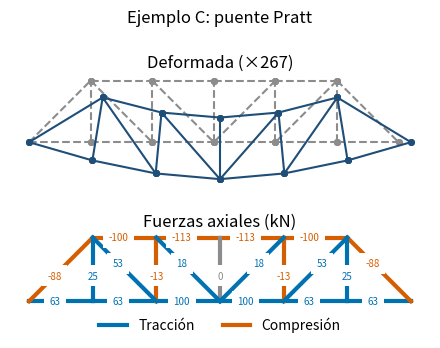
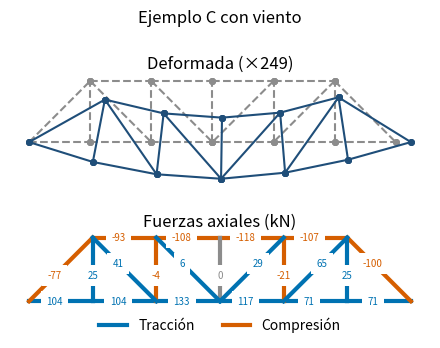

Reproduce these figures in Python, in order.
# @title Código de los capítulos anteriores (ejecutar primero)
import math

# Ejemplo A. Unidades: kN y m
nodos = {
    1: {"x": 0.0, "y": 0.0},
    2: {"x": 6.0, "y": 0.0},
    3: {"x": 3.0, "y": 4.0},
}

# E en kN/m² (acero) y área en m²
barras = {
    1: {"nodo_inicial": 1, "nodo_final": 2,
        "elasticidad": 2.0e8, "area": 0.0020},
    2: {"nodo_inicial": 2, "nodo_final": 3,
        "elasticidad": 2.0e8, "area": 0.0020},
    3: {"nodo_inicial": 1, "nodo_final": 3,
        "elasticidad": 2.0e8, "area": 0.0020},
}

# True: el desplazamiento en esa dirección está impedido
apoyos = {
    1: {"x": True, "y": True},   # articulado
    2: {"x": False, "y": True},  # rodillo
}

# Cargas en kN, positivas en el sentido de los ejes
cargas = {
    3: {"x": 20.0, "y": -50.0},
}

import matplotlib.pyplot as plt

# Ejemplo B. Unidades: kN y m
nodos_b = {
    1: {"x": 0.0, "y": 0.0},
    2: {"x": 3.0, "y": 0.0},
    3: {"x": 0.0, "y": 4.0},
    4: {"x": 3.0, "y": 4.0},
}

barras_b = {
    1: {"nodo_inicial": 1, "nodo_final": 2,
        "elasticidad": 2.0e8, "area": 0.0020},
    2: {"nodo_inicial": 2, "nodo_final": 4,
        "elasticidad": 2.0e8, "area": 0.0020},
    3: {"nodo_inicial": 3, "nodo_final": 4,
        "elasticidad": 2.0e8, "area": 0.0020},
    4: {"nodo_inicial": 1, "nodo_final": 3,
        "elasticidad": 2.0e8, "area": 0.0020},
    5: {"nodo_inicial": 1, "nodo_final": 4,
        "elasticidad": 2.0e8, "area": 0.0020},
    6: {"nodo_inicial": 2, "nodo_final": 3,
        "elasticidad": 2.0e8, "area": 0.0020},
}

apoyos_b = {
    1: {"x": True, "y": True},   # articulado
    2: {"x": False, "y": True},  # rodillo
}

cargas_b = {
    3: {"x": 30.0, "y": -40.0},
    4: {"x": 0.0, "y": -40.0},
}

geometria = {}
for numero, barra in barras.items():
    inicial = nodos[barra["nodo_inicial"]]
    final = nodos[barra["nodo_final"]]
    dx = final["x"] - inicial["x"]
    dy = final["y"] - inicial["y"]
    L = math.sqrt(dx**2 + dy**2)
    geometria[numero] = {"longitud": L,
                         "c": dx / L, "s": dy / L}

def calcular_geometria(nodos, barras):
    """Longitud y cosenos directores de cada barra.

    Devuelve un diccionario {número de barra:
    {"longitud": L, "c": c, "s": s}}.
    """
    geometria = {}
    for numero, barra in barras.items():
        inicial = nodos[barra["nodo_inicial"]]
        final = nodos[barra["nodo_final"]]
        dx = final["x"] - inicial["x"]
        dy = final["y"] - inicial["y"]
        L = math.sqrt(dx**2 + dy**2)
        geometria[numero] = {"longitud": L,
                             "c": dx / L, "s": dy / L}
    return geometria

import numpy as np

np.set_printoptions(precision=1, suppress=True)

def rigidez_local(E, A, L):
    """Matriz de rigidez de la barra en sus ejes (2x2)."""
    return E * A / L * np.array([[1.0, -1.0],
                                 [-1.0, 1.0]])


def matriz_transformacion(c, s):
    """Matriz T (2 x 4) tal que u' = T u."""
    return np.array([[c, s, 0.0, 0.0],
                     [0.0, 0.0, c, s]])


def rigidez_barra(E, A, L, c, s):
    """Matriz de rigidez de la barra en ejes globales."""
    T = matriz_transformacion(c, s)
    return T.T @ rigidez_local(E, A, L) @ T

def calcular_rigideces(barras, geometria):
    """Matriz de rigidez global (4 x 4) de cada barra."""
    rigideces = {}
    for numero, barra in barras.items():
        g = geometria[numero]
        rigideces[numero] = rigidez_barra(
            barra["elasticidad"], barra["area"],
            g["longitud"], g["c"], g["s"])
    return rigideces


geometria = calcular_geometria(nodos, barras)
rigideces = calcular_rigideces(barras, geometria)

def gdl_del_nodo(nodo):
    """Grados de libertad (x, y) del nodo, desde 1."""
    return 2 * nodo - 1, 2 * nodo

def gdl_de_barra(barra):
    """Grados de libertad de los extremos de una barra."""
    xi, yi = gdl_del_nodo(barra["nodo_inicial"])
    xj, yj = gdl_del_nodo(barra["nodo_final"])
    return [xi, yi, xj, yj]

def clasificar_gdl(nodos, apoyos):
    """Grados de libertad libres y restringidos."""
    libres = []
    restringidos = []
    sin_apoyo = {"x": False, "y": False}
    for nodo in nodos:
        gdl_x, gdl_y = gdl_del_nodo(nodo)
        apoyo = apoyos.get(nodo, sin_apoyo)
        if apoyo["x"]:
            restringidos.append(gdl_x)
        else:
            libres.append(gdl_x)
        if apoyo["y"]:
            restringidos.append(gdl_y)
        else:
            libres.append(gdl_y)
    return libres, restringidos

libres, restringidos = clasificar_gdl(nodos, apoyos)

def indices(gdl):
    """Traduce grados de libertad (desde 1) a índices
    de NumPy (desde 0). Es el único lugar del libro donde
    se hace esta traducción."""
    resultado = []
    for g in gdl:
        resultado.append(g - 1)
    return resultado

def indeterminacion(nodos, barras, restringidos):
    """b + r - 2n: incógnitas menos ecuaciones."""
    b, r, n = len(barras), len(restringidos), len(nodos)
    return b + r - 2 * n

def mostrar_matriz(matriz, filas, columnas=None,
                   decimales=1, ancho=7):
    """Imprime una matriz con los grados de libertad
    (desde 1) como encabezados de filas y columnas."""
    if columnas is None:
        columnas = filas
    encabezado = " gdl"
    for g in columnas:
        encabezado += f"{g:>{ancho}}"
    print(encabezado)
    for i, g in enumerate(filas):
        linea = f"{g:>4}"
        for valor in matriz[i]:
            # Sumar 0.0 evita mostrar -0.0
            valor = round(valor, decimales) + 0.0
            linea += f"{valor:>{ancho}.{decimales}f}"
        print(linea)

def ensamblar_rigidez(nodos, barras, rigideces):
    """Matriz de rigidez global de la armadura."""
    n_gdl = 2 * len(nodos)
    K = np.zeros((n_gdl, n_gdl))
    for numero, barra in barras.items():
        g = indices(gdl_de_barra(barra))
        K[np.ix_(g, g)] += rigideces[numero]
    return K


K_global = ensamblar_rigidez(nodos, barras, rigideces)

def ensamblar_cargas(nodos, cargas):
    """Vector de cargas nodales F de la armadura."""
    F = np.zeros(2 * len(nodos))
    for nodo, carga in cargas.items():
        fila_x, fila_y = indices(gdl_del_nodo(nodo))
        F[fila_x] += carga["x"]
        F[fila_y] += carga["y"]
    return F


F = ensamblar_cargas(nodos, cargas)

def mostrar_vector(vector, gdl, decimales=2, ancho=10):
    """Imprime un vector con sus grados de libertad."""
    for i, g in enumerate(gdl):
        valor = round(vector[i], decimales) + 0.0
        print(f"{g:>4}{valor:>{ancho}.{decimales}f}")

def particionar(K, libres, restringidos):
    """Bloques Kll, Klr, Krl y Krr de la matriz K."""
    l = indices(libres)
    r = indices(restringidos)
    K_ll = K[np.ix_(l, l)]
    K_lr = K[np.ix_(l, r)]
    K_rl = K[np.ix_(r, l)]
    K_rr = K[np.ix_(r, r)]
    return K_ll, K_lr, K_rl, K_rr


K_ll, K_lr, K_rl, K_rr = particionar(K_global, libres,
                                     restringidos)
F_l = F[indices(libres)]

def resolver_desplazamientos(K_ll, K_lr, F_l, U_r):
    """Desplazamientos de los gdl libres, U_l."""
    if np.linalg.matrix_rank(K_ll) < len(K_ll):
        raise ValueError("La armadura es inestable: "
                         "K_ll es singular.")
    return np.linalg.solve(K_ll, F_l - K_lr @ U_r)

U_r = np.zeros(len(restringidos))
U_l = resolver_desplazamientos(K_ll, K_lr, F_l, U_r)

# Vector completo de desplazamientos
U = np.zeros(2 * len(nodos))
U[indices(libres)] = U_l
U[indices(restringidos)] = U_r

def calcular_reacciones(K_rl, K_rr, U_l, U_r, F_r):
    """Reacciones en los grados de libertad restringidos.

    F_r son las cargas aplicadas directamente sobre los
    apoyos (normalmente ceros)."""
    return K_rl @ U_l + K_rr @ U_r - F_r


F_r = F[indices(restringidos)]
R = calcular_reacciones(K_rl, K_rr, U_l, U_r, F_r)

def comprobar_equilibrio(nodos, F, R, restringidos):
    """Resultantes de cargas más reacciones: Fx, Fy y el
    momento respecto del origen. Deben ser nulas."""
    total = F.copy()
    total[indices(restringidos)] += R
    momento = 0.0
    for nodo in nodos:
        ix, iy = indices(gdl_del_nodo(nodo))
        x, y = nodos[nodo]["x"], nodos[nodo]["y"]
        momento += x * total[iy] - y * total[ix]
    return total[0::2].sum(), total[1::2].sum(), momento

def fuerzas_axiales(barras, geometria, U):
    """Fuerza axial de cada barra (+ en tracción)."""
    N = {}
    for numero, barra in barras.items():
        g = geometria[numero]
        u = U[indices(gdl_de_barra(barra))]
        T = matriz_transformacion(g["c"], g["s"])
        u_local = T @ u
        k_local = rigidez_local(barra["elasticidad"],
                                barra["area"],
                                g["longitud"])
        N[numero] = (k_local @ u_local)[1]
    return N


N = fuerzas_axiales(barras, geometria, U)

def clasificar_fuerza(N, tolerancia=1e-6):
    """Tracción, compresión o sin fuerza."""
    if N > tolerancia:
        return "tracción"
    elif N < -tolerancia:
        return "compresión"
    else:
        return "sin fuerza"

def mostrar_tabla(encabezados, filas, decimales=2,
                  ancho=11):
    """Imprime una tabla con columnas alineadas. Los
    números se muestran con los decimales indicados."""
    linea = ""
    for encabezado in encabezados:
        linea += f"{encabezado:>{ancho}}"
    print(linea)
    for fila in filas:
        linea = ""
        for valor in fila:
            if isinstance(valor, str):
                linea += f"{valor:>{ancho}}"
            else:
                valor = round(valor, decimales) + 0.0
                linea += f"{valor:>{ancho}.{decimales}f}"
        print(linea)

def equilibrio_nodal(nodos, barras, geometria, N, F, R,
                     restringidos):
    """Mayor desequilibrio en los nodos, con las fuerzas
    de las barras, las cargas y las reacciones."""
    residuo = F.copy()
    residuo[indices(restringidos)] += R
    for numero, barra in barras.items():
        g = geometria[numero]
        c, s = g["c"], g["s"]
        ix, iy, jx, jy = indices(gdl_de_barra(barra))
        # En tracción, la barra tira de cada nodo hacia
        # el otro extremo
        residuo[[ix, iy]] += N[numero] * np.array([c, s])
        residuo[[jx, jy]] -= N[numero] * np.array([c, s])
    return np.abs(residuo).max()

# Colores del libro, distinguibles con daltonismo
TRACCION = "#0072B2"
COMPRESION = "#D55E00"
PRINCIPAL = "#1F4E79"
NEUTRO = "#8C8C8C"

def dibujar_armadura(ax, nodos, barras, color=NEUTRO,
                     estilo="-", etiqueta=None):
    """Dibuja las barras de una armadura en ax."""
    for barra in barras.values():
        i = nodos[barra["nodo_inicial"]]
        j = nodos[barra["nodo_final"]]
        ax.plot([i["x"], j["x"]], [i["y"], j["y"]],
                color=color, linestyle=estilo, marker="o",
                markersize=4, label=etiqueta)
        etiqueta = None  # la leyenda, una sola vez
    ax.set_aspect("equal")

def nodos_desplazados(nodos, U, escala):
    """Nodos en su posición deformada, con los
    desplazamientos multiplicados por la escala."""
    nuevos = {}
    for nodo, punto in nodos.items():
        ix, iy = indices(gdl_del_nodo(nodo))
        nuevos[nodo] = {"x": punto["x"] + escala * U[ix],
                        "y": punto["y"] + escala * U[iy]}
    return nuevos

def escala_automatica(nodos, U, fraccion=0.1):
    """Escala para que el mayor desplazamiento dibujado
    sea una fracción del tamaño de la armadura."""
    xs = []
    ys = []
    for punto in nodos.values():
        xs.append(punto["x"])
        ys.append(punto["y"])
    tamano = max(max(xs) - min(xs), max(ys) - min(ys))
    return fraccion * tamano / np.abs(U).max()

def dibujar_fuerzas(ax, nodos, barras, N, decimales=1,
                    tamano=None):
    """Barras en colores según su fuerza axial, con su
    valor en kN al 40 % de cada barra. tamano: tamaño
    de letra de los valores."""
    for numero, barra in barras.items():
        estado = clasificar_fuerza(N[numero])
        if estado == "tracción":
            color = TRACCION
        elif estado == "compresión":
            color = COMPRESION
        else:
            color = NEUTRO
        i = nodos[barra["nodo_inicial"]]
        j = nodos[barra["nodo_final"]]
        ax.plot([i["x"], j["x"]], [i["y"], j["y"]],
                color=color, linewidth=3)
        # Al 40 % y no en el punto medio: así no se tapan
        # los valores de dos diagonales que se cruzan
        xm = i["x"] + 0.4 * (j["x"] - i["x"])
        ym = i["y"] + 0.4 * (j["y"] - i["y"])
        valor = round(N[numero], decimales) + 0.0
        fondo = {"facecolor": "white", "linewidth": 0}
        ax.text(xm, ym, f"{valor:.{decimales}f}",
                color=color, ha="center", va="center",
                bbox=fondo, fontsize=tamano)
    # Leyenda con líneas vacías: solo muestran los colores
    ax.plot([], [], color=TRACCION, linewidth=3,
            label="Tracción")
    ax.plot([], [], color=COMPRESION, linewidth=3,
            label="Compresión")
    # Leyenda debajo del dibujo, para no tapar las barras
    ax.legend(loc="upper center", bbox_to_anchor=(0.5, 0),
              ncol=2, frameon=False)
    ax.set_aspect("equal")
    ax.axis("off")

def analizar_armadura(nodos, barras, apoyos, cargas):
    """Análisis completo de una armadura plana.

    Devuelve un diccionario con los resultados."""
    geometria = calcular_geometria(nodos, barras)
    rigideces = calcular_rigideces(barras, geometria)
    K = ensamblar_rigidez(nodos, barras, rigideces)
    F = ensamblar_cargas(nodos, cargas)
    libres, restringidos = clasificar_gdl(nodos, apoyos)
    K_ll, K_lr, K_rl, K_rr = particionar(K, libres,
                                         restringidos)
    U_r = np.zeros(len(restringidos))
    U_l = resolver_desplazamientos(
        K_ll, K_lr, F[indices(libres)], U_r)
    U = np.zeros(2 * len(nodos))
    U[indices(libres)] = U_l
    U[indices(restringidos)] = U_r
    R = calcular_reacciones(K_rl, K_rr, U_l, U_r,
                            F[indices(restringidos)])
    N = fuerzas_axiales(barras, geometria, U)
    return {"geometria": geometria, "K": K, "F": F,
            "U": U, "R": R, "N": N, "libres": libres,
            "restringidos": restringidos}

def mostrar_resultados(nodos, barras, resultados):
    """Tablas de desplazamientos, reacciones y fuerzas."""
    U = resultados["U"]
    R = resultados["R"]
    N = resultados["N"]
    print("Desplazamientos de los nodos (mm)")
    filas = []
    for nodo in nodos:
        ix, iy = indices(gdl_del_nodo(nodo))
        filas.append([str(nodo), U[ix] * 1000,
                      U[iy] * 1000])
    mostrar_tabla(["Nodo", "ux", "uy"], filas,
                  decimales=3)

    print("\nReacciones (kN)")
    filas = []
    restringidos = resultados["restringidos"]
    for posicion, g in enumerate(restringidos):
        nodo = (g + 1) // 2
        if g % 2 == 1:
            direccion = "x"
        else:
            direccion = "y"
        filas.append([str(nodo), direccion, R[posicion]])
    mostrar_tabla(["Nodo", "Dirección", "R"], filas)

    print("\nFuerzas axiales")
    filas = []
    for numero, fuerza in N.items():
        sigma = fuerza / barras[numero]["area"] / 1000
        filas.append([str(numero), fuerza, sigma,
                      clasificar_fuerza(fuerza)])
    encabezados = ["Barra", "N (kN)", "σ (MPa)", "Estado"]
    mostrar_tabla(encabezados, filas)

def verificar_resultados(nodos, barras, resultados,
                         tolerancia=1e-6):
    """Equilibrio global y de cada nodo. Devuelve True
    si ambos se cumplen dentro de la tolerancia."""
    F, R = resultados["F"], resultados["R"]
    restringidos = resultados["restringidos"]
    suma_x, suma_y, momento = comprobar_equilibrio(
        nodos, F, R, restringidos)
    global_ok = max(abs(suma_x), abs(suma_y),
                    abs(momento)) < tolerancia
    nodal_ok = equilibrio_nodal(
        nodos, barras, resultados["geometria"],
        resultados["N"], F, R, restringidos) < tolerancia
    for nombre, correcto in (("global", global_ok),
                             ("nodal", nodal_ok)):
        if correcto:
            print(f"Equilibrio {nombre}: correcto")
        else:
            print(f"Equilibrio {nombre}: ERROR")
    return global_ok and nodal_ok

def graficar_resultados(nodos, barras, resultados,
                        titulo="", decimales=1,
                        tamano=None):
    """Deformada y diagrama de fuerzas, en dos paneles:
    uno sobre otro si la armadura es muy alargada."""
    U, N = resultados["U"], resultados["N"]
    xs = []
    ys = []
    for punto in nodos.values():
        xs.append(punto["x"])
        ys.append(punto["y"])
    ancho = max(xs) - min(xs)
    alto = max(ys) - min(ys)
    if ancho > 2 * alto:
        fig, (ax1, ax2) = plt.subplots(2, 1,
                                       figsize=(4.5, 3.6))
    else:
        fig, (ax1, ax2) = plt.subplots(1, 2,
                                       figsize=(4.5, 2.4))
    escala = escala_automatica(nodos, U)
    dibujar_armadura(ax1, nodos, barras, estilo="--")
    deformados = nodos_desplazados(nodos, U, escala)
    dibujar_armadura(ax1, deformados, barras,
                     color=PRINCIPAL)
    ax1.set_title(f"Deformada (×{escala:.0f})")
    ax1.axis("off")
    dibujar_fuerzas(ax2, nodos, barras, N, decimales,
                    tamano)
    ax2.set_title("Fuerzas axiales (kN)")
    fig.suptitle(titulo)
    fig.tight_layout()
    plt.show()

# Ejemplo C: puente peatonal tipo Pratt, 6 paneles de
# 3 m (luz de 18 m) y 3 m de altura. Unidades: kN y m

# Nodos: cordón inferior (1 a 7) y superior (8 a 12)
nodos_c = {}
for k in range(7):
    nodos_c[k + 1] = {"x": 3.0 * k, "y": 0.0}
for k in range(5):
    nodos_c[k + 8] = {"x": 3.0 * (k + 1), "y": 3.0}


def barra(i, j, area, elasticidad=2.0e8):
    """Datos de una barra del nodo i al nodo j."""
    return {"nodo_inicial": i, "nodo_final": j,
            "elasticidad": elasticidad, "area": area}


A_CORDON = 0.0030  # m², cordones y diagonales extremas
A_ALMA = 0.0015    # m², montantes y diagonales

barras_c = {
    # Cordón inferior
    1: barra(1, 2, A_CORDON), 2: barra(2, 3, A_CORDON),
    3: barra(3, 4, A_CORDON), 4: barra(4, 5, A_CORDON),
    5: barra(5, 6, A_CORDON), 6: barra(6, 7, A_CORDON),
    # Cordón superior
    7: barra(8, 9, A_CORDON), 8: barra(9, 10, A_CORDON),
    9: barra(10, 11, A_CORDON),
    10: barra(11, 12, A_CORDON),
    # Diagonales extremas
    11: barra(1, 8, A_CORDON), 12: barra(12, 7, A_CORDON),
    # Montantes
    13: barra(2, 8, A_ALMA), 14: barra(3, 9, A_ALMA),
    15: barra(4, 10, A_ALMA), 16: barra(5, 11, A_ALMA),
    17: barra(6, 12, A_ALMA),
    # Diagonales, descendiendo hacia el centro
    18: barra(8, 3, A_ALMA), 19: barra(9, 4, A_ALMA),
    20: barra(11, 4, A_ALMA), 21: barra(12, 5, A_ALMA),
}

apoyos_c = {
    1: {"x": True, "y": True},   # articulado
    7: {"x": False, "y": True},  # rodillo
}

# 25 kN en cada nodo interior del cordón inferior
cargas_c = {}
for nodo in range(2, 7):
    cargas_c[nodo] = {"x": 0.0, "y": -25.0}

resultados_c = analizar_armadura(nodos_c, barras_c,
                                 apoyos_c, cargas_c)
verificar_resultados(nodos_c, barras_c, resultados_c)
graficar_resultados(nodos_c, barras_c, resultados_c,
                    "Ejemplo C: puente Pratt",
                    decimales=0, tamano=7)

mostrar_resultados(nodos_c, barras_c, resultados_c)

resultados_c = analizar_armadura(nodos_c, barras_c,
                                 apoyos_c, cargas_c)
iy = indices([8])[0]  # gdl 8: nodo 4, dirección y
flecha = -resultados_c["U"][iy] * 1000
print(f"Flecha en el centro: {flecha:.2f} mm")
print(f"Luz / flecha: {18000 / flecha:.0f}")

nodos_cubierta = {
    1: {"x": 0.0, "y": 0.0},
    2: {"x": 4.0, "y": 0.0},
    3: {"x": 8.0, "y": 0.0},
    4: {"x": 4.0, "y": 1.5},
}
barras_cubierta = {
    1: barra(1, 2, 0.0015), 2: barra(2, 3, 0.0015),
    3: barra(1, 4, 0.0015), 4: barra(4, 3, 0.0015),
    5: barra(2, 4, 0.0010),
}
apoyos_cubierta = {
    1: {"x": True, "y": True},
    3: {"x": False, "y": True},
}
cargas_cubierta = {4: {"x": 0.0, "y": -30.0}}

resultados = analizar_armadura(
    nodos_cubierta, barras_cubierta, apoyos_cubierta,
    cargas_cubierta)
verificar_resultados(nodos_cubierta, barras_cubierta,
                     resultados)
mostrar_resultados(nodos_cubierta, barras_cubierta,
                   resultados)

# Viento: 10 kN horizontales en cada nodo superior
cargas_viento = {}
for nodo in range(2, 7):
    cargas_viento[nodo] = {"x": 0.0, "y": -25.0}
for nodo in range(8, 13):
    cargas_viento[nodo] = {"x": 10.0, "y": 0.0}

resultados_v = analizar_armadura(nodos_c, barras_c,
                                 apoyos_c, cargas_viento)
verificar_resultados(nodos_c, barras_c, resultados_v)
graficar_resultados(nodos_c, barras_c, resultados_v,
                    "Ejemplo C con viento", decimales=0,
                    tamano=7)

# Sin las diagonales 18 y 19, el tramo izquierdo
# queda formado por rectángulos sin arriostrar
barras_sin_diagonales = {}
for numero, datos in barras_c.items():
    if numero not in (18, 19):
        barras_sin_diagonales[numero] = datos

try:
    analizar_armadura(nodos_c, barras_sin_diagonales,
                      apoyos_c, cargas_c)
except ValueError as error:
    print(f"No se puede analizar. {error}")
